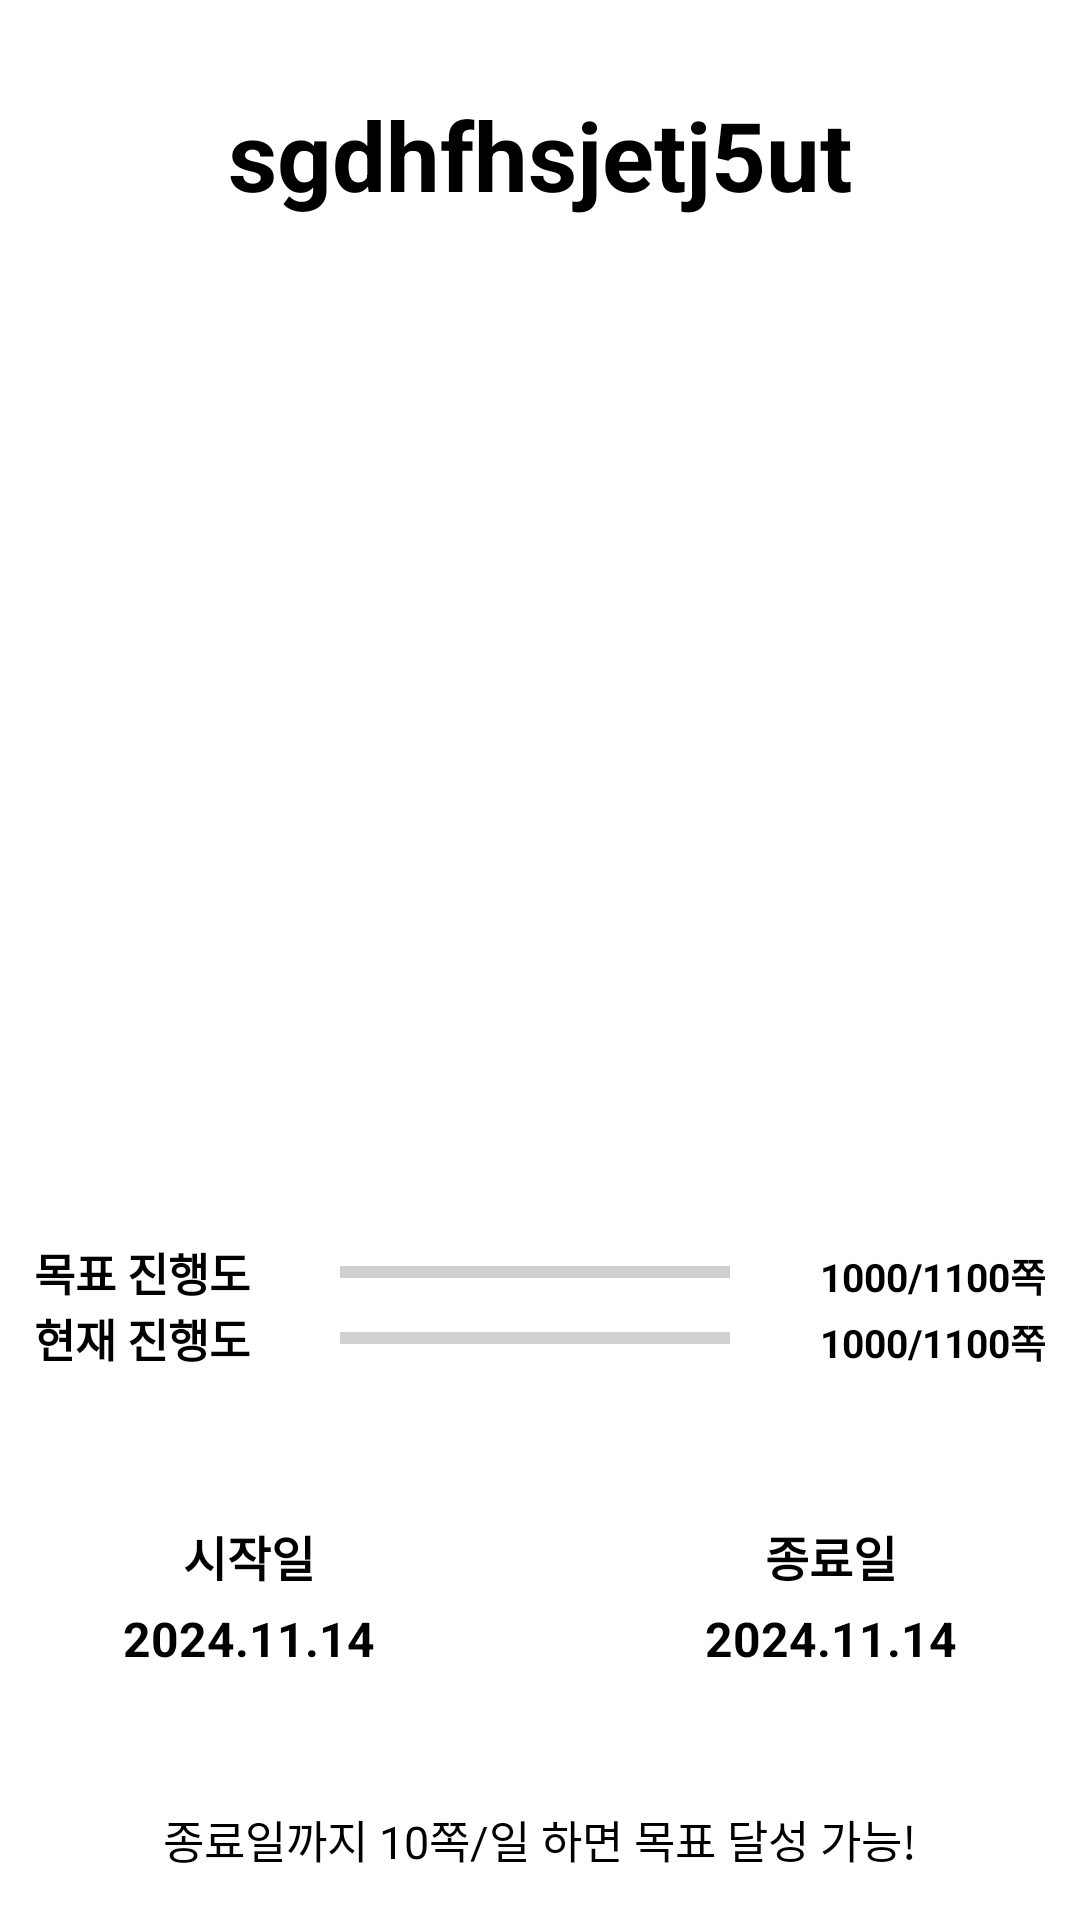

Android layout source for this screen:
<!-- AndroidManifest.xml: application theme Theme.MobileSoftware_Proj -->
<!-- res/layout/activity_book.xml -->
<?xml version="1.0" encoding="utf-8"?>
<androidx.constraintlayout.widget.ConstraintLayout xmlns:android="http://schemas.android.com/apk/res/android"
    xmlns:app="http://schemas.android.com/apk/res-auto"
    xmlns:tools="http://schemas.android.com/tools"
    android:id="@+id/main"
    android:layout_width="match_parent"
    android:layout_height="match_parent"
    tools:context=".BookActivity">

    <TextView
        android:id="@+id/book_title"
        android:layout_width="wrap_content"
        android:layout_height="wrap_content"
        android:layout_marginTop="30dp"
        android:text="sgdhfhsjetj5ut"
        android:textSize="32sp"
        android:textStyle="bold"
        app:layout_constraintEnd_toEndOf="parent"
        app:layout_constraintStart_toStartOf="parent"
        app:layout_constraintTop_toTopOf="parent" />

    <ImageView
        android:id="@+id/book_image"
        android:layout_width="200dp"
        android:layout_height="300dp"
        android:layout_marginTop="20dp"
        app:layout_constraintEnd_toEndOf="parent"
        app:layout_constraintStart_toStartOf="parent"
        app:layout_constraintTop_toBottomOf="@+id/book_title" />

    <LinearLayout
        android:id="@+id/progress_layout1"
        android:layout_width="wrap_content"
        android:layout_height="wrap_content"
        android:orientation="horizontal"
        android:layout_marginTop="20dp"
        app:layout_constraintEnd_toEndOf="parent"
        app:layout_constraintStart_toStartOf="parent"
        app:layout_constraintTop_toBottomOf="@+id/book_image">

        <TextView
            android:id="@+id/progress_title1"
            android:layout_width="wrap_content"
            android:layout_height="wrap_content"
            android:text="목표 진행도"
            android:textSize="15sp"
            android:textStyle="bold"/>

        <ProgressBar
            android:id="@+id/progressBar1"
            style="?android:attr/progressBarStyleHorizontal"
            android:layout_width="130dp"
            android:layout_height="wrap_content"
            android:layout_gravity="center"
            android:layout_marginLeft="30dp"
            />

        <TextView
            android:id="@+id/progress_text1"
            android:layout_width="wrap_content"
            android:layout_height="wrap_content"
            android:textSize="13sp"
            android:textStyle="bold"
            android:text="1000/1100쪽"
            android:layout_marginLeft="30dp"/>

    </LinearLayout>

    <LinearLayout
        android:id="@+id/progress_layout2"
        android:layout_width="wrap_content"
        android:layout_height="wrap_content"
        android:orientation="horizontal"
        app:layout_constraintEnd_toEndOf="parent"
        app:layout_constraintStart_toStartOf="parent"
        app:layout_constraintTop_toBottomOf="@+id/progress_layout1">

        <TextView
            android:id="@+id/progress_title2"
            android:layout_width="wrap_content"
            android:layout_height="wrap_content"
            android:text="현재 진행도"
            android:textSize="15sp"
            android:textStyle="bold" />

        <ProgressBar
            android:id="@+id/progressBar2"
            style="?android:attr/progressBarStyleHorizontal"
            android:layout_width="130dp"
            android:layout_height="wrap_content"
            android:layout_gravity="center"
            android:layout_marginLeft="30dp" />

        <TextView
            android:id="@+id/progress_text2"
            android:layout_width="wrap_content"
            android:layout_height="wrap_content"
            android:layout_marginLeft="30dp"
            android:text="1000/1100쪽"
            android:textSize="13sp"
            android:textStyle="bold" />

    </LinearLayout>

    <LinearLayout
        android:id="@+id/progress_layout3"
        android:layout_width="wrap_content"
        android:layout_height="wrap_content"
        android:layout_marginTop="50dp"
        android:orientation="horizontal"
        app:layout_constraintEnd_toEndOf="parent"
        app:layout_constraintStart_toStartOf="parent"
        app:layout_constraintTop_toBottomOf="@+id/progress_layout2">

        <LinearLayout
            android:id="@+id/progress_layout3_1"
            android:layout_width="wrap_content"
            android:layout_height="wrap_content"
            android:orientation="vertical">

            <TextView
                android:id="@+id/start_title"
                android:layout_width="wrap_content"
                android:layout_height="wrap_content"
                android:layout_gravity="center"
                android:text="시작일"
                android:textSize="16sp"
                android:textStyle="bold" />

            <TextView
                android:id="@+id/start_date"
                android:layout_width="wrap_content"
                android:layout_height="wrap_content"
                android:padding="5dp"
                android:text="2024.11.14"
                android:textSize="16sp"
                android:textStyle="bold" />

        </LinearLayout>

        <LinearLayout
            android:id="@+id/progress_layout3_2"
            android:layout_width="wrap_content"
            android:layout_height="wrap_content"
            android:orientation="vertical"
            android:layout_marginLeft="100dp">

            <TextView
                android:id="@+id/end_title"
                android:layout_width="wrap_content"
                android:layout_height="wrap_content"
                android:layout_gravity="center"
                android:text="종료일"
                android:textSize="16sp"
                android:textStyle="bold" />

            <TextView
                android:id="@+id/end_date"
                android:layout_width="wrap_content"
                android:layout_height="wrap_content"
                android:padding="5dp"
                android:text="2024.11.14"
                android:textSize="16sp"
                android:textStyle="bold" />

        </LinearLayout>

    </LinearLayout>

    <TextView
        android:id="@+id/progress_calculate"
        android:layout_width="wrap_content"
        android:layout_height="wrap_content"
        android:layout_marginTop="40dp"
        android:textSize="15sp"
        android:text="종료일까지 10쪽/일 하면 목표 달성 가능!"
        app:layout_constraintEnd_toEndOf="parent"
        app:layout_constraintStart_toStartOf="parent"
        app:layout_constraintTop_toBottomOf="@+id/progress_layout3" />

</androidx.constraintlayout.widget.ConstraintLayout>
<!-- resources referenced by this layout -->
<resources>
  <style name="Theme.MobileSoftware_Proj" parent="Base.Theme.MobileSoftware_Proj" />
  <style name="Base.Theme.MobileSoftware_Proj" parent="Theme.Material3.DayNight.NoActionBar">
          
          <item name="android:windowBackground">@color/white</item>
          <item name="colorPrimary">@color/colorPrimary</item>
          <item name="android:color">@color/black</item>
          <item name="android:textColor">@color/black</item>
      </style>
  <color name="white">#FFFFFFFF</color>
  <color name="colorPrimary">#020715</color>
  <color name="black">#FF000000</color>
</resources>
